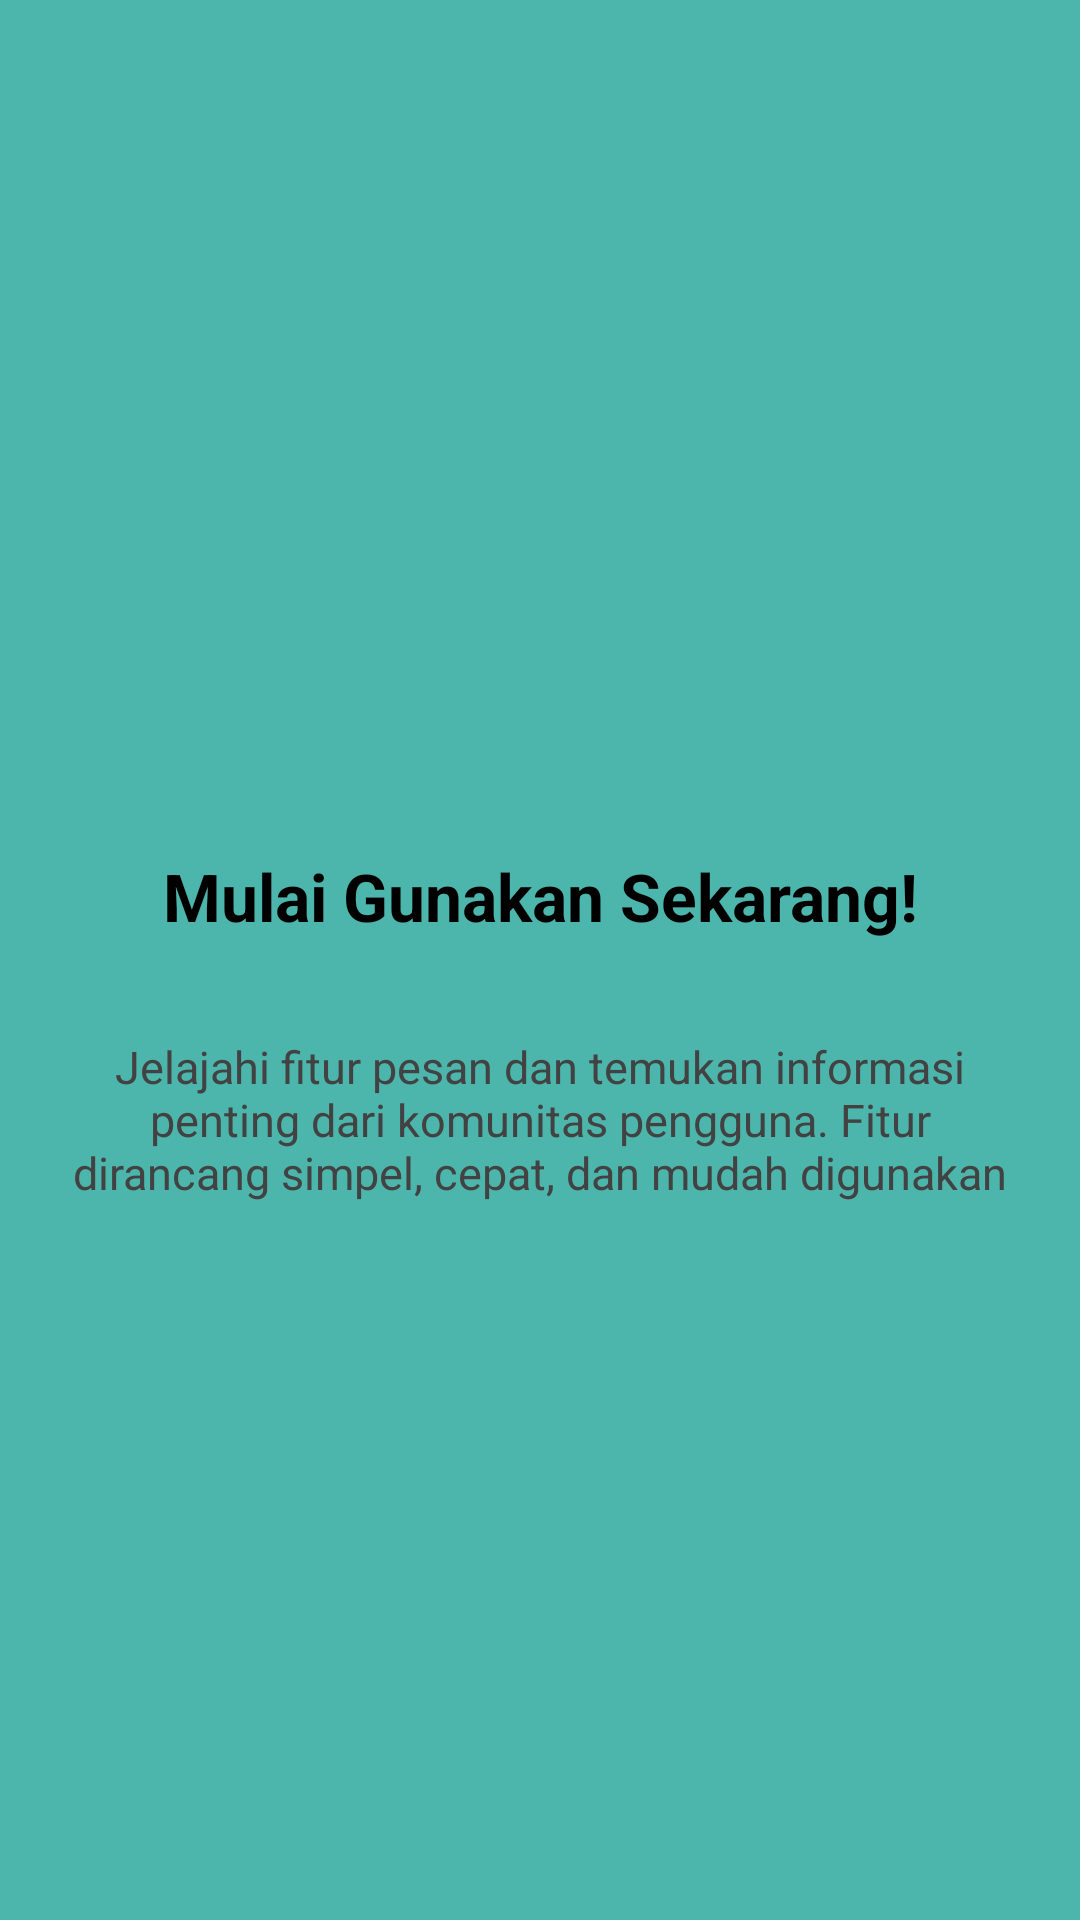

Reconstruct the res/layout file that produces this screen, plus the resources it refers to.
<!-- AndroidManifest.xml: application theme Theme.Mobiletono -->
<!-- res/layout/fragment_tutorial3.xml -->
<?xml version="1.0" encoding="utf-8"?>
<androidx.constraintlayout.widget.ConstraintLayout xmlns:android="http://schemas.android.com/apk/res/android"
    xmlns:app="http://schemas.android.com/apk/res-auto"
    android:layout_width="match_parent"
    android:layout_height="match_parent"
    android:background="#4DB6AC"
    android:padding="24dp">

    <ImageView
        android:id="@+id/imgLogo"
        android:layout_width="100dp"
        android:layout_height="100dp"
        android:layout_marginTop="120dp"
        android:background="@drawable/ic_launcher_background"
        android:src="@drawable/ic_launcher_foreground"
        app:layout_constraintEnd_toEndOf="parent"
        app:layout_constraintStart_toStartOf="parent"
        app:layout_constraintTop_toTopOf="parent" />

    <TextView
        android:id="@+id/tvTitle"
        android:layout_width="0dp"
        android:layout_height="wrap_content"
        android:layout_marginTop="40dp"
        android:text="Mulai Gunakan Sekarang!"
        android:textAlignment="center"
        android:textColor="@color/black"
        android:textSize="22sp"
        android:textStyle="bold"
        app:layout_constraintEnd_toEndOf="parent"
        app:layout_constraintStart_toStartOf="parent"
        app:layout_constraintTop_toBottomOf="@id/imgLogo" />

    <TextView
        android:id="@+id/tvDescription"
        android:layout_width="0dp"
        android:layout_height="wrap_content"
        android:layout_marginTop="32dp"
        android:text="Jelajahi fitur pesan dan temukan informasi penting dari komunitas pengguna. Fitur dirancang simpel, cepat, dan mudah digunakan"
        android:textAlignment="center"
        android:textColor="#424242"
        android:textSize="15sp"
        app:layout_constraintEnd_toEndOf="parent"
        app:layout_constraintStart_toStartOf="parent"
        app:layout_constraintTop_toBottomOf="@id/tvTitle" />

</androidx.constraintlayout.widget.ConstraintLayout>
<!-- resources referenced by this layout -->
<resources>
  <color name="black">#FF000000</color>
  <style name="Theme.Mobiletono" parent="Base.Theme.Mobiletono" />
  <style name="Base.Theme.Mobiletono" parent="Theme.Material3.DayNight.NoActionBar">
          
          
      </style>
</resources>
